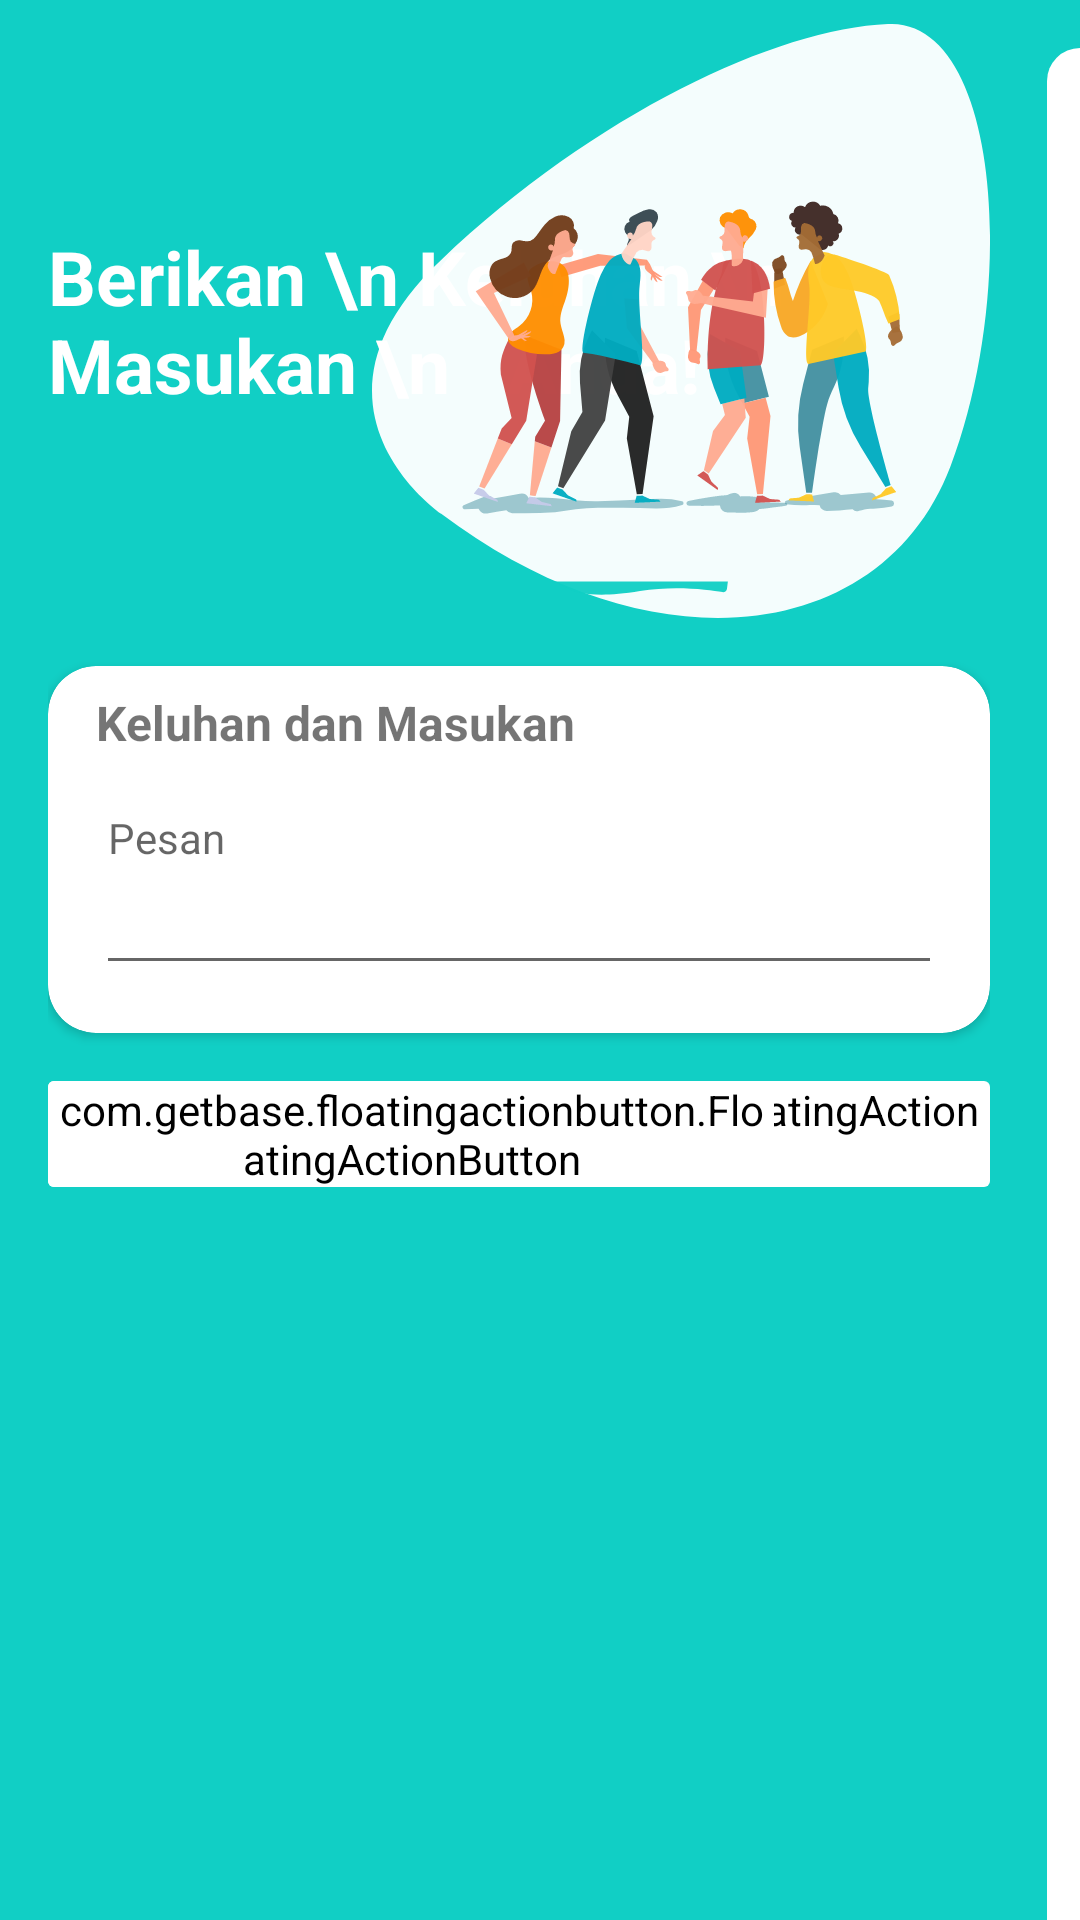

Here is an Android app screen rendered from its layout file. Give the layout XML and the strings, colors and styles it references.
<!-- AndroidManifest.xml: application theme AppTheme -->
<!-- res/layout/activity_keluhan.xml -->
<?xml version="1.0" encoding="utf-8"?>
<androidx.constraintlayout.widget.ConstraintLayout xmlns:android="http://schemas.android.com/apk/res/android"
    xmlns:app="http://schemas.android.com/apk/res-auto"
    xmlns:tools="http://schemas.android.com/tools"
    android:layout_width="match_parent"
    android:layout_height="match_parent"
    android:orientation="vertical"
    android:background="@color/colorAccent">

    <androidx.appcompat.widget.LinearLayoutCompat
        android:layout_width="match_parent"
        android:layout_height="match_parent"
        android:layout_marginStart="16dp"
        android:layout_marginEnd="30dp"
        android:orientation="vertical"
        android:layout_marginTop="8dp">

        <RelativeLayout
            android:layout_width="match_parent"
            android:layout_height="wrap_content">

            <TextView
                android:id="@+id/judul"
                style="@style/viewParent.headerText.NoMode"
                android:layout_alignParentLeft="true"
                android:layout_centerVertical="true"
                android:text="Berikan \n Keluhan \n  Masukan \n   Anda!"
                android:textColor="@color/whiteTextColor" />

            <ImageView
                android:layout_width="wrap_content"
                android:layout_height="wrap_content"
                android:layout_alignParentTop="true"
                android:layout_alignParentRight="true"
                android:src="@drawable/ic_login_hero" />
        </RelativeLayout>

        <androidx.cardview.widget.CardView
            android:layout_width="match_parent"
            android:layout_height="wrap_content"
            android:layout_marginTop="16dp"
            app:cardBackgroundColor="@color/white"
            app:cardCornerRadius="16dp"
            app:cardElevation="2dp">

            <LinearLayout
                android:layout_width="match_parent"
                android:layout_height="match_parent"
                android:layout_marginBottom="16dp"
                android:layout_marginTop="8dp"
                android:layout_marginHorizontal="16dp"
                android:orientation="vertical">

                <TextView
                    android:layout_width="wrap_content"
                    android:layout_height="wrap_content"
                    android:text="Keluhan dan Masukan"
                    android:textStyle="bold"
                    android:textSize="16sp"/>

                <Space
                    android:layout_width="match_parent"
                    android:layout_height="8dp"/>

                <ImageView
                    android:id="@+id/insImage"
                    android:layout_width="200dp"
                    android:layout_height="160dp"
                    android:background="@color/colorAccent"
                    android:visibility="gone"
                    android:layout_gravity="center_horizontal"/>

                <EditText
                    android:id="@+id/insKeluhan"
                    android:layout_width="match_parent"
                    android:layout_height="wrap_content"
                    android:lines="3"
                    android:maxLines="6"
                    android:hint="Pesan"
                    android:gravity="top"
                    android:textSize="14sp"/>
            </LinearLayout>
        </androidx.cardview.widget.CardView>

        <androidx.cardview.widget.CardView
            android:layout_width="match_parent"
            android:layout_height="wrap_content"
            app:cardElevation="0dp"
            android:layout_marginTop="16dp"
            app:cardBackgroundColor="#00FFFFFF">

            <com.getbase.floatingactionbutton.FloatingActionButton
                android:id="@+id/btnKirim"
                android:layout_width="wrap_content"
                android:layout_height="wrap_content"
                android:src="@drawable/send"
                android:tint="#959595"
                android:layout_gravity="end"
                android:backgroundTint="@color/white"/>

            <com.getbase.floatingactionbutton.FloatingActionButton
                android:id="@+id/btnImage"
                android:layout_width="wrap_content"
                android:layout_height="wrap_content"
                android:src="@drawable/camera"
                android:tint="#959595"
                android:layout_gravity="end"
                android:layout_marginEnd="72dp"
                android:backgroundTint="@color/white"/>
        </androidx.cardview.widget.CardView>

    </androidx.appcompat.widget.LinearLayoutCompat>

    <View
        android:layout_width="11dp"
        android:layout_height="match_parent"
        android:layout_alignParentTop="true"
        android:layout_alignParentRight="true"
        android:layout_marginTop="16dp"
        android:background="@drawable/ic_side_bg_white"
        app:layout_constraintEnd_toEndOf="parent" />

</androidx.constraintlayout.widget.ConstraintLayout>
<!-- resources referenced by this layout -->
<resources>
  <color name="colorAccent">#11CFC5</color>
  <color name="white">#FFFFFFFF</color>
  <color name="whiteTextColor">#fff</color>
  <!-- drawable ic_login_hero: vector/xml drawable (drawable, 23496 chars, omitted) -->
  <!-- drawable ic_side_bg_white (drawable) -->
  <?xml version="1.0" encoding="utf-8"?>
  <shape xmlns:android="http://schemas.android.com/apk/res/android" android:shape="rectangle">
      <size
          android:width="11dp"
          android:height="787dp"/>
      <solid
          android:color="@color/colorPrimary"/>
      <corners
          android:topLeftRadius="17dp"/>
  </shape>
  <style name="viewParent.headerText.NoMode">
          <item name="android:textColor">@color/darkTextColor</item>
      </style>
  <style name="AppTheme" parent="Theme.AppCompat.Light.DarkActionBar">
          <item name="colorPrimary">@color/colorAccent</item>
          <item name="colorPrimaryDark">@color/black</item>
          <item name="colorAccent">@color/colorAccent</item>
  
          <item name="colorOnSecondary">@color/black</item>
      </style>
  <color name="colorPrimary">#FFFFFF</color>
  <color name="darkTextColor">#020000</color>
  <color name="black">#FF000000</color>
</resources>
